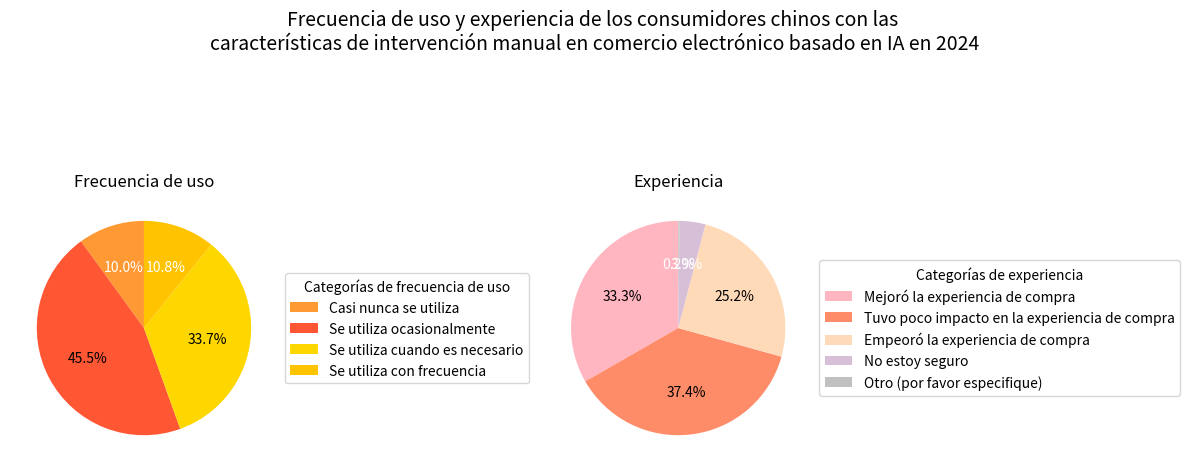

Generate this figure with matplotlib:
import matplotlib.pyplot as plt

# Datos de frecuencia de uso
etiquetas_frecuencia = ["Casi nunca se utiliza", "Se utiliza ocasionalmente", "Se utiliza cuando es necesario", "Se utiliza con frecuencia"]
tamaños_frecuencia = [10.0, 45.5, 33.7, 10.8]
colores_frecuencia = ["#FF9933", "#FF5733", "#FFD700", "#FFC300"]

# Datos de experiencia
etiquetas_experiencia = ["Mejoró la experiencia de compra", "Tuvo poco impacto en la experiencia de compra", "Empeoró la experiencia de compra", "No estoy seguro", "Otro (por favor especifique)"]
tamaños_experiencia = [33.3, 37.4, 25.2, 3.9, 0.2]
colores_experiencia = ["#FFB6C1", "#FF8C69", "#FFDAB9", "#D8BFD8", "#C0C0C0"]

fig, (ax1, ax2) = plt.subplots(1, 2, figsize=(12, 6))

# Dibujar el gráfico circular de frecuencia de uso
wedges, texts, autotexts = ax1.pie(tamaños_frecuencia, colors=colores_frecuencia, autopct='%1.1f%%', startangle=90)
ax1.set_title('Frecuencia de uso')
# Ajustar la leyenda y colocarla en el lado derecho del gráfico circular
ax1.legend(wedges, etiquetas_frecuencia, title="Categorías de frecuencia de uso", loc="center left", bbox_to_anchor=(1, 0.5))
# Hacer que el color del texto de la anotación sea más claro (distinguir entre sectores oscuros/claros)
for autotext in autotexts:
    autotext.set_color('white' if autotext.get_position()[1] > 0.5 else 'black')

# Dibujar el gráfico circular de experiencia
wedges2, texts2, autotexts2 = ax2.pie(tamaños_experiencia, colors=colores_experiencia, autopct='%1.1f%%', startangle=90)
ax2.set_title('Experiencia')
ax2.legend(wedges2, etiquetas_experiencia, title="Categorías de experiencia", loc="center left", bbox_to_anchor=(1, 0.5))
for autotext in autotexts2:
    autotext.set_color('white' if autotext.get_position()[1] > 0.5 else 'black')

plt.suptitle('Frecuencia de uso y experiencia de los consumidores chinos con las \ncaracterísticas de intervención manual en comercio electrónico basado en IA en 2024', fontsize=14)
plt.tight_layout()
plt.show()
